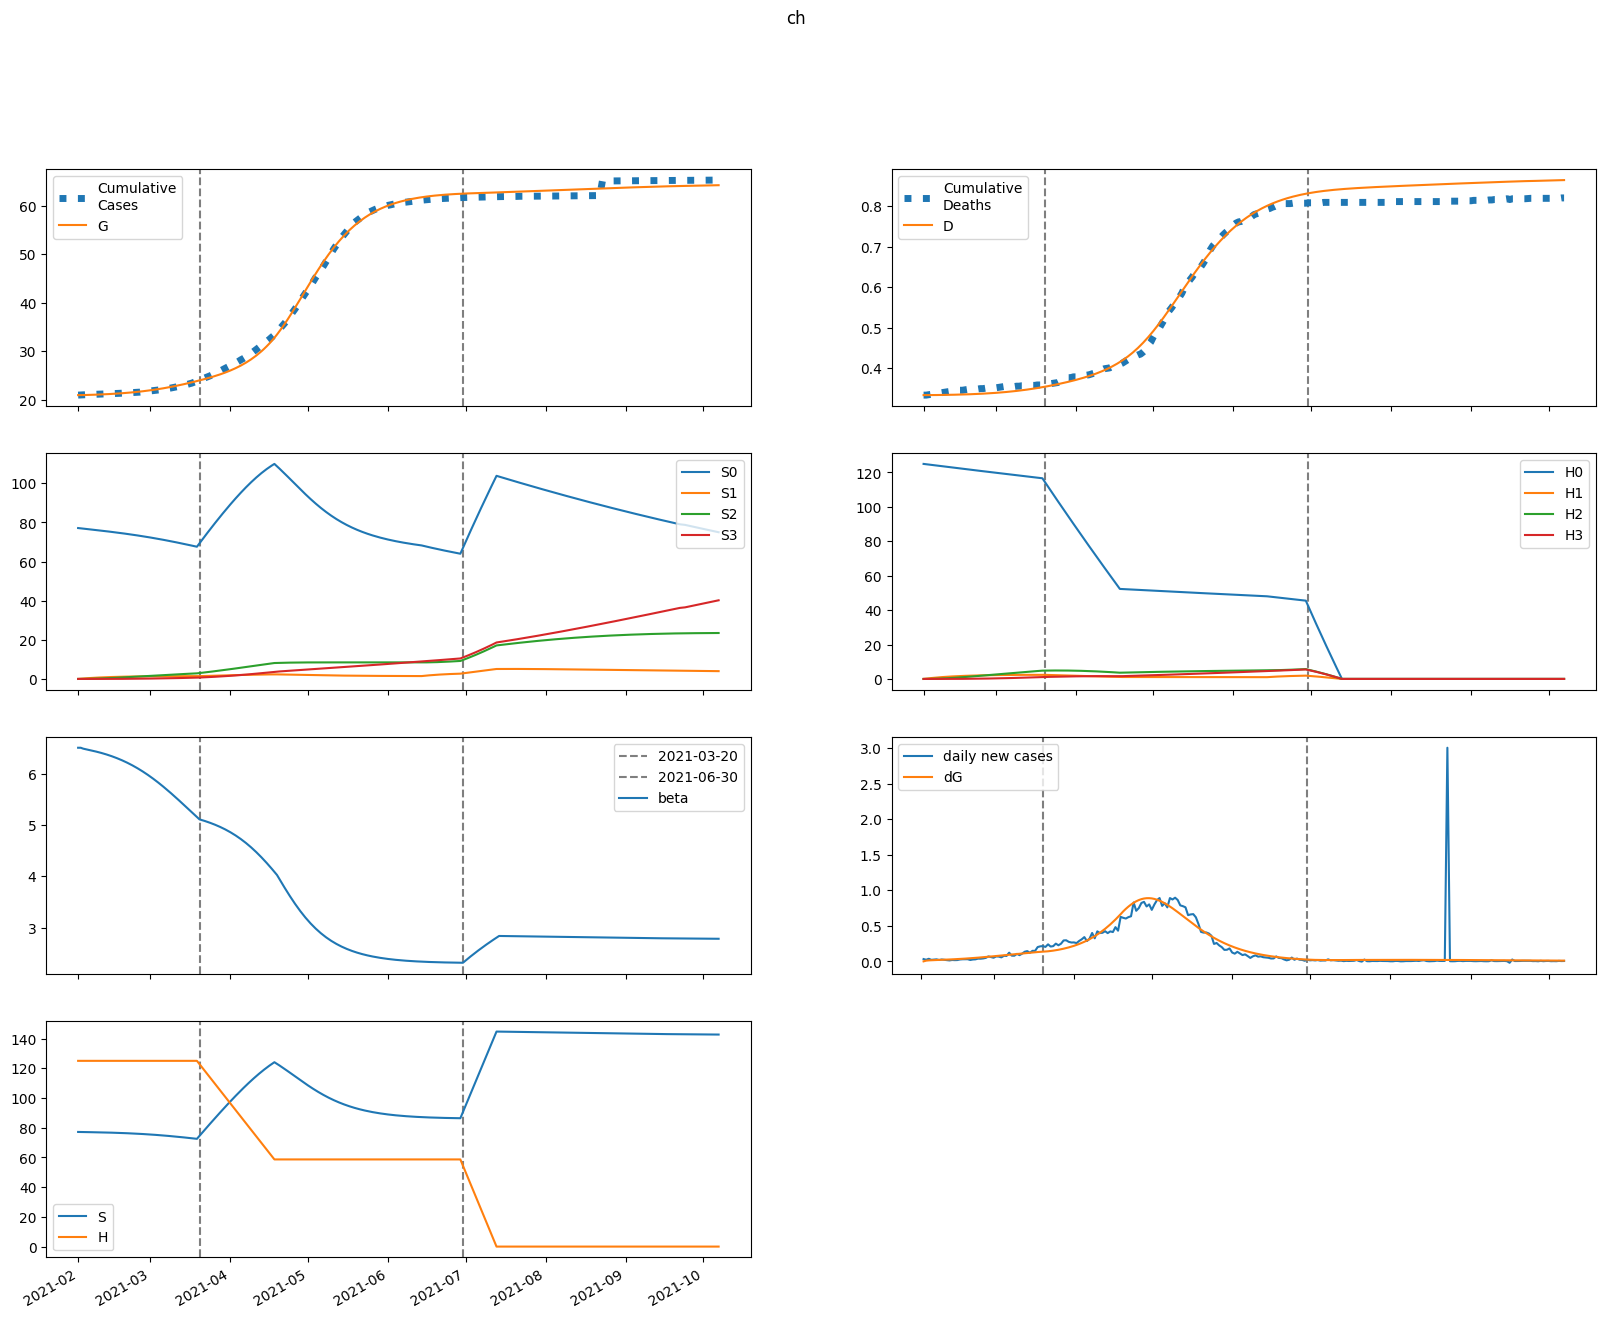

Data behind this chart, as committed beside it:
series, 2021-02-01, 2021-02-02, 2021-02-03, 2021-02-04, 2021-02-05, 2021-02-06, 2021-02-07, 2021-02-08, 2021-02-09, 2021-02-10, 2021-02-11, 2021-02-12, 2021-02-13, 2021-02-14, 2021-02-15, 2021-02-16, 2021-02-17, 2021-02-18, 2021-02-19, 2021-02-20, 2021-02-21, 2021-02-22, 2021-02-23
S, 77132, 77085, 77052, 77024, 76995, 76966, 76934, 76900, 76863, 76824, 76783, 76739, 76691, 76641, 76587, 76530, 76470, 76405, 76337, 76265, 76188, 76107, 76022
E, 0.0, 47.36, 65.9, 75.47, 82.43, 88.81, 95.29, 102.1, 109.3, 116.9, 125, 133.5, 142.6, 152.2, 162.3, 172.9, 184.1, 195.8, 208.1, 220.9, 234.3, 248.3, 262.8
I, 72.57, 46.02, 39.04, 38.48, 40.12, 42.61, 45.52, 48.71, 52.15, 55.83, 59.75, 63.92, 68.35, 73.05, 78.02, 83.28, 88.82, 94.67, 100.8, 107.3, 114, 121.1, 128.5
A, 27.05, 21.7, 21.08, 22.03, 23.53, 25.27, 27.17, 29.19, 31.34, 33.62, 36.05, 38.62, 41.35, 44.24, 47.3, 50.54, 53.97, 57.58, 61.39, 65.4, 69.62, 74.04, 78.67
IH, 0.0, 12.52, 19.33, 24.32, 28.76, 33.08, 37.44, 41.9, 46.52, 51.31, 56.3, 61.51, 66.97, 72.71, 78.73, 85.06, 91.73, 98.76, 106.2, 113.9, 122.1, 130.8, 139.8
IN, 14.03, 26.32, 31.93, 35.5, 38.51, 41.47, 44.54, 47.79, 51.25, 54.94, 58.89, 63.1, 67.59, 72.38, 77.48, 82.9, 88.66, 94.78, 101.3, 108.1, 115.4, 123.1, 131.1
D, 334.0, 334.0, 334, 334.1, 334.1, 334.2, 334.3, 334.4, 334.5, 334.6, 334.7, 334.8, 335, 335.1, 335.3, 335.5, 335.7, 335.9, 336.1, 336.4, 336.7, 336.9, 337.3
R, 0.0, 7.101, 15.78, 25.64, 36.57, 48.56, 61.65, 75.88, 91.31, 108, 126, 145.5, 166.4, 188.9, 213.1, 239.1, 266.9, 296.7, 328.6, 362.8, 399.3, 438.2, 479.7
G, 20925, 20925, 20935, 20949, 20964, 20981, 21000, 21020, 21041, 21064, 21088, 21114, 21142, 21172, 21203, 21237, 21273, 21312, 21352, 21396, 21442, 21491, 21542
H, 124969, 124969, 124969, 124969, 124969, 124969, 124969, 124969, 124969, 124969, 124969, 124969, 124969, 124969, 124969, 124969, 124969, 124969, 124969, 124969, 124969, 124969, 124969
S0, 77132, 76969, 76821, 76678, 76535, 76390, 76244, 76096, 75946, 75793, 75639, 75481, 75322, 75159, 74994, 74825, 74653, 74478, 74300, 74117, 73931, 73741, 73547
E0, 0.0, 47.36, 65.85, 75.36, 82.22, 88.5, 94.84, 101.5, 108.5, 116, 123.8, 132.2, 141, 150.3, 160.1, 170.5, 181.3, 192.7, 204.6, 217.1, 230, 243.5, 257.5
I0, 72.57, 46.02, 39.04, 38.47, 40.09, 42.55, 45.42, 48.56, 51.93, 55.53, 59.37, 63.44, 67.76, 72.34, 77.19, 82.3, 87.7, 93.38, 99.35, 105.6, 112.2, 119.1, 126.2
A0, 27.05, 21.7, 21.08, 22.02, 23.52, 25.25, 27.12, 29.12, 31.24, 33.48, 35.86, 38.38, 41.05, 43.88, 46.87, 50.03, 53.37, 56.89, 60.59, 64.49, 68.58, 72.87, 77.36
IH0, 0.0, 12.52, 19.33, 24.32, 28.76, 33.07, 37.42, 41.87, 46.46, 51.22, 56.16, 61.32, 66.72, 72.37, 78.3, 84.53, 91.08, 97.97, 105.2, 112.8, 120.8, 129.3, 138.1
IN0, 14.03, 26.32, 31.93, 35.5, 38.51, 41.46, 44.52, 47.75, 51.18, 54.84, 58.74, 62.9, 67.32, 72.03, 77.03, 82.35, 88, 93.98, 100.3, 107, 114.1, 121.6, 129.4
D0, 334.0, 334.0, 334, 334.1, 334.1, 334.2, 334.3, 334.4, 334.5, 334.6, 334.7, 334.8, 335, 335.1, 335.3, 335.5, 335.7, 335.9, 336.1, 336.4, 336.6, 336.9, 337.2
R0, 0.0, 7.101, 15.78, 25.64, 36.56, 48.56, 61.64, 75.85, 91.26, 107.9, 125.9, 145.3, 166.1, 188.5, 212.6, 238.3, 266, 295.5, 327.1, 360.9, 397, 435.4, 476.4
G0, 20925, 20925, 20935, 20949, 20964, 20981, 21000, 21020, 21041, 21063, 21088, 21113, 21141, 21170, 21202, 21235, 21270, 21308, 21348, 21391, 21436, 21484, 21535
H0, 124969, 124782, 124595, 124408, 124221, 124035, 123849, 123663, 123477, 123292, 123107, 122923, 122738, 122554, 122370, 122187, 122003, 121820, 121638, 121455, 121273, 121091, 120910
S1, 0.0, 115.6, 222.7, 321.9, 413.8, 498.9, 577.6, 650.4, 717.7, 780, 837.5, 890.6, 939.7, 984.9, 1027, 1065, 1100, 1133, 1162, 1190, 1215, 1237, 1258
E1, 0.0, 0.0, 0.04812, 0.1165, 0.2025, 0.3056, 0.4249, 0.5592, 0.7074, 0.8687, 1.043, 1.229, 1.428, 1.639, 1.862, 2.098, 2.346, 2.607, 2.881, 3.167, 3.466, 3.777, 4.101
I1, 0.0, 0.0, 0.0, 0.01003, 0.03063, 0.06161, 0.1027, 0.1537, 0.2139, 0.283, 0.3604, 0.4457, 0.5387, 0.639, 0.7465, 0.8612, 0.9831, 1.112, 1.248, 1.392, 1.542, 1.7, 1.865
A1, 0.0, 0.0, 0.0, 0.003736, 0.01204, 0.02538, 0.04409, 0.06836, 0.09825, 0.1337, 0.1747, 0.2211, 0.2728, 0.3297, 0.3917, 0.4587, 0.5308, 0.608, 0.6901, 0.7772, 0.8693, 0.9664, 1.068
IH1, 0.0, 0.0, 0.0, 0.0, 0.00173, 0.006859, 0.01687, 0.03307, 0.0566, 0.08839, 0.1292, 0.1797, 0.2404, 0.3116, 0.3936, 0.4868, 0.5914, 0.7075, 0.8354, 0.9751, 1.127, 1.291, 1.468
IN1, 0.0, 0.0, 0.0, 0.0, 0.001939, 0.007619, 0.01858, 0.03613, 0.06134, 0.09506, 0.1379, 0.1904, 0.2529, 0.3255, 0.4085, 0.5019, 0.6058, 0.7204, 0.8456, 0.9815, 1.128, 1.286, 1.454
D1, 0.0, 0.0, 0.0, 0.0, 0.0, 4.077213560437191e-06, 2.0242330927758077e-05, 5.9999927141431715e-05, 0.0001379, 0.0002713, 0.0004796, 0.0007842, 0.001208, 0.001774, 0.002509, 0.003436, 0.004583, 0.005977, 0.007644, 0.009613, 0.01191, 0.01457, 0.01761
R1, 0.0, 0.0, 0.0, 0.0, 0.0007391, 0.003516, 0.01009, 0.02262, 0.04357, 0.07564, 0.1217, 0.1849, 0.2682, 0.3749, 0.5082, 0.6714, 0.8676, 1.1, 1.373, 1.688, 2.051, 2.463, 2.928
G1, 0.0, 0.0, 0.0, 0.01003, 0.0343, 0.07649, 0.1402, 0.2287, 0.3452, 0.4925, 0.6735, 0.8907, 1.147, 1.444, 1.786, 2.173, 2.61, 3.099, 3.642, 4.242, 4.902, 5.624, 6.411
H1, 0.0, 187.5, 361.2, 522.3, 671.6, 810, 938.2, 1057, 1167, 1269, 1363, 1450, 1531, 1606, 1675, 1739, 1798, 1853, 1903, 1950, 1992, 2032, 2069
S2, 0.0, 0.0, 8.256, 24.06, 46.76, 75.74, 110.4, 150.3, 195, 243.9, 296.6, 352.8, 412.1, 474.2, 538.7, 605.4, 674, 744.3, 816.1, 889, 963, 1038, 1113
E2, 0.0, 0.0, 0.0, 0.001066, 0.003882, 0.009141, 0.01751, 0.02962, 0.04608, 0.06747, 0.09439, 0.1275, 0.1673, 0.2145, 0.2697, 0.3337, 0.4071, 0.4905, 0.5846, 0.6902, 0.8079, 0.9383, 1.082
I2, 0.0, 0.0, 0.0, 0.0, 0.000222, 0.0009495, 0.002506, 0.005237, 0.009492, 0.01562, 0.02396, 0.03486, 0.04865, 0.0657, 0.08634, 0.1109, 0.1399, 0.1735, 0.2122, 0.2563, 0.3063, 0.3625, 0.4253
A2, 0.0, 0.0, 0.0, 0.0, 8.274553870126073e-05, 0.0003678, 0.001005, 0.002165, 0.004037, 0.006816, 0.01071, 0.01592, 0.02266, 0.03117, 0.04165, 0.05436, 0.06951, 0.08736, 0.1082, 0.1321, 0.1596, 0.1907, 0.2259
IH2, 0.0, 0.0, 0.0, 0.0, 0.0, 3.8316909858732577e-05, 0.0001987, 0.0006132, 0.001462, 0.002967, 0.005394, 0.00904, 0.01424, 0.02134, 0.03075, 0.04287, 0.05813, 0.077, 0.09997, 0.1275, 0.1602, 0.1986, 0.2432
IN2, 0.0, 0.0, 0.0, 0.0, 0.0, 4.293286563163453e-05, 0.0002212, 0.0006782, 0.001606, 0.003241, 0.005857, 0.009759, 0.01528, 0.02278, 0.03265, 0.04527, 0.06108, 0.0805, 0.104, 0.1321, 0.1652, 0.2038, 0.2485
D2, 0.0, 0.0, 0.0, 0.0, 0.0, 0.0, 9.029980360996999e-08, 5.585710864782542e-07, 2.00376090893588e-06, 5.448063795084015e-06, 1.2440827182296015e-05, 2.5152122565039842e-05, 4.6456380489587866e-05, 8.000770306029276e-05, 0.0001303, 0.0002028, 0.0003038, 0.0004408, 0.0006223, 0.0008579, 0.001158, 0.001536, 0.002004
R2, 0.0, 0.0, 0.0, 0.0, 0.0, 1.6369841657410052e-05, 9.785642481176262e-05, 0.0003417, 0.0009088, 0.002037, 0.004051, 0.007375, 0.01254, 0.02018, 0.03107, 0.04609, 0.06627, 0.09277, 0.1269, 0.1701, 0.2239, 0.2902, 0.3709
G2, 0.0, 0.0, 0.0, 0.0, 0.000222, 0.001031, 0.002935, 0.006583, 0.01275, 0.02235, 0.03641, 0.05607, 0.08263, 0.1175, 0.1622, 0.2184, 0.2879, 0.3727, 0.4749, 0.5966, 0.7404, 0.9087, 1.104
H2, 0.0, 0.0, 13.39, 39.03, 75.88, 122.9, 179.3, 244.2, 316.8, 396.4, 482.3, 573.9, 670.7, 772.1, 877.6, 986.8, 1099, 1215, 1332, 1453, 1574, 1698, 1823
S3, 0.0, 0.0, 0.0, 0.09827, 0.3846, 0.9412, 1.843, 3.157, 4.946, 7.266, 10.17, 13.7, 17.89, 22.8, 28.44, 34.84, 42.04, 50.06, 58.91, 68.61, 79.18, 90.62, 102.9
E3, 0.0, 0.0, 0.0, 0.0, 7.283754245884068e-06, 3.5141584255644185e-05, 0.0001031, 0.0002368, 0.0004682, 0.0008354, 0.001384, 0.002164, 0.003238, 0.00467, 0.006538, 0.008924, 0.01192, 0.01564, 0.02017, 0.02566, 0.03221, 0.03998, 0.0491
I3, 0.0, 0.0, 0.0, 0.0, 0.0, 1.517406729601785e-06, 8.283092081542098e-06, 2.6728238141903887e-05, 6.628151719578784e-05, 0.0001396, 0.0002625, 0.0004547, 0.0007392, 0.001143, 0.001698, 0.002438, 0.003405, 0.004643, 0.006201, 0.008135, 0.0105, 0.01337, 0.01681
A3, 0.0, 0.0, 0.0, 0.0, 0.0, 5.654973588146196e-07, 3.1819513557472813e-06, 1.0556079437703067e-05, 2.6853257314856737e-05, 5.7889499730946674e-05, 0.0001113, 0.0001967, 0.0003258, 0.0005127, 0.0007739, 0.001128, 0.001598, 0.002208, 0.002985, 0.00396, 0.005169, 0.006647, 0.008436
IH3, 0.0, 0.0, 0.0, 0.0, 0.0, 0.0, 2.618644057812025e-07, 1.6675990078951847e-06, 6.129206781608315e-06, 1.701272146348533e-05, 3.955708411852234e-05, 8.128279768183081e-05, 0.0001524, 0.0002662, 0.0004393, 0.0006926, 0.001051, 0.001543, 0.002205, 0.003075, 0.004201, 0.005633, 0.00743
IN3, 0.0, 0.0, 0.0, 0.0, 0.0, 0.0, 2.934106478983183e-07, 1.8584664118045275e-06, 6.794965762162368e-06, 1.8764011650501255e-05, 4.3410152397286054e-05, 8.876191939191145e-05, 0.0001656, 0.0002879, 0.000473, 0.0007423, 0.001121, 0.00164, 0.002333, 0.003241, 0.00441, 0.005891, 0.007742
D3, 0.0, 0.0, 0.0, 0.0, 0.0, 0.0, 0.0, 6.171245150421489e-10, 4.547082945100603e-09, 1.8991519375508365e-08, 5.908466396069809e-08, 1.5230713259021255e-07, 3.438627850318844e-07, 7.029986158270477e-07, 1.3302562624537748e-06, 2.3656514512178952e-06, 3.997782404895514e-06, 6.473869160936002e-06, 1.0110722692631572e-05, 1.530663568465175e-05, 2.255417586097438e-05, 3.245384800791573e-05, 4.5728572422512887e-05
R3, 0.0, 0.0, 0.0, 0.0, 0.0, 0.0, 1.1187433626965892e-07, 8.01052206861729e-07, 3.2682090709204783e-06, 9.96852890129258e-06, 2.5261176195158338e-05, 5.618164684796463e-05, 0.0001133, 0.0002119, 0.0003727, 0.0006235, 0.001, 0.001549, 0.002326, 0.003402, 0.004861, 0.006804, 0.00935
G3, 0.0, 0.0, 0.0, 0.0, 0.0, 1.517406729601785e-06, 8.83836713522162e-06, 3.031460190138988e-05, 7.964872848907881e-05, 0.0001772, 0.0003512, 0.0006395, 0.00109, 0.001765, 0.002738, 0.0041, 0.005959, 0.008443, 0.0117, 0.0159, 0.02125, 0.02796, 0.03629
H3, 0.0, 0.0, 0.0, 0.1594, 0.6241, 1.527, 2.991, 5.126, 8.033, 11.8, 16.52, 22.27, 29.1, 37.08, 46.27, 56.72, 68.47, 81.56, 96.01, 111.9, 129.2, 147.9, 168.1
beta, 6.505, 6.505, 6.487, 6.475, 6.464, 6.453, 6.442, 6.43, 6.417, 6.404, 6.389, 6.374, 6.358, 6.34, 6.322, 6.303, 6.282, 6.261, 6.238, 6.214, 6.188, 6.162, 6.134
